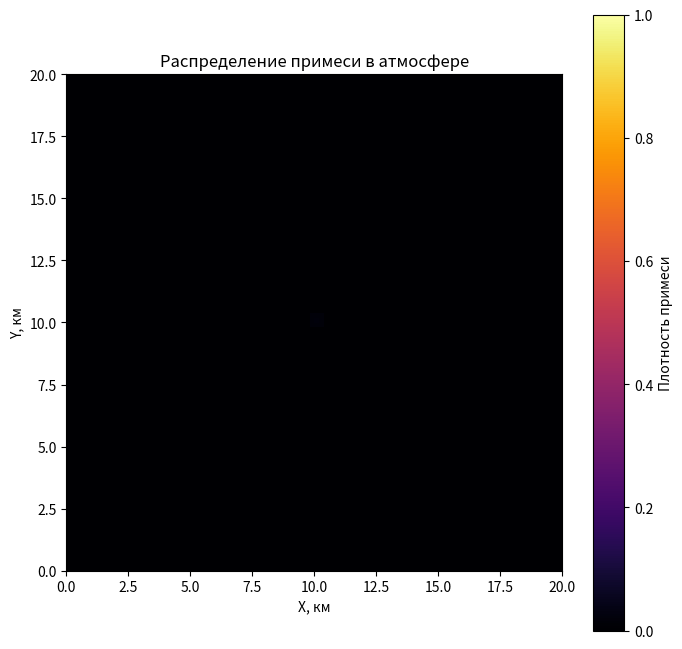

The matplotlib source for this figure:
import numpy as np
import matplotlib.pyplot as plt
from matplotlib.animation import FuncAnimation

# Параметры модели
Lx, Ly = 20, 20 
Nx, Ny = 100, 100   
dx, dy = Lx / Nx, Ly / Ny  
dt = 0.01  
T = 5  
D = 0.5  # Коэффициент диффузии
alpha = 0.1  # Параметр вымывания
Q = 1  # Источник примеси

rho = np.zeros((Nx, Ny))
sources = [(10, 10)]  


def boundary_conditions(rho):
    rho[0, :] = rho[1, :]
    rho[-1, :] = rho[-2, :]
    rho[:, 0] = rho[:, 1]
    rho[:, -1] = rho[:, -2]
    return rho


def update_rho(rho, dt, D, Cx, Cy, alpha, Q, sources):
    rho_new = rho.copy()
    for i in range(1, Nx-1):
        for j in range(1, Ny-1):
            # Диффузия
            diffusion = D * (
                (rho[i+1, j] - 2*rho[i, j] + rho[i-1, j]) / dx**2 +
                (rho[i, j+1] - 2*rho[i, j] + rho[i, j-1]) / dy**2
            )
            # Адвекция
            advection = (
                Cx * (rho[i, j] - rho[i-1, j]) / dx +
                Cy * (rho[i, j] - rho[i, j-1]) / dy
            )
            # Источник и вымывание
            source_sink = -alpha * rho[i, j]
            for sx, sy in sources:
                if (i * dx - sx)**2 + (j * dy - sy)**2 < 0.1:
                    source_sink += Q
            
            rho_new[i, j] = rho[i, j] + dt * (diffusion - advection + source_sink)
    return rho_new



fig, ax = plt.subplots(figsize=(8, 8))
im = ax.imshow(rho, extent=[0, Lx, 0, Ly], origin='lower', cmap='inferno', vmin=0, vmax=Q)
fig.colorbar(im, label='Плотность примеси')
ax.set_xlabel('X, км')
ax.set_ylabel('Y, км')
ax.set_title('Распределение примеси в атмосфере')



def animate(frame):
    global rho
    if frame < frames // 2:
        Cx_local, Cy_local = 2, 0
    else:
        Cx_local, Cy_local = 2, -2
    
    rho = update_rho(rho, dt, D, Cx_local, Cy_local, alpha, Q, sources)
    rho = boundary_conditions(rho)
    im.set_array(rho)
    return [im]

frames = int(T / dt)
ani = FuncAnimation(fig, animate, frames=frames, interval=50, blit=True)

plt.show()